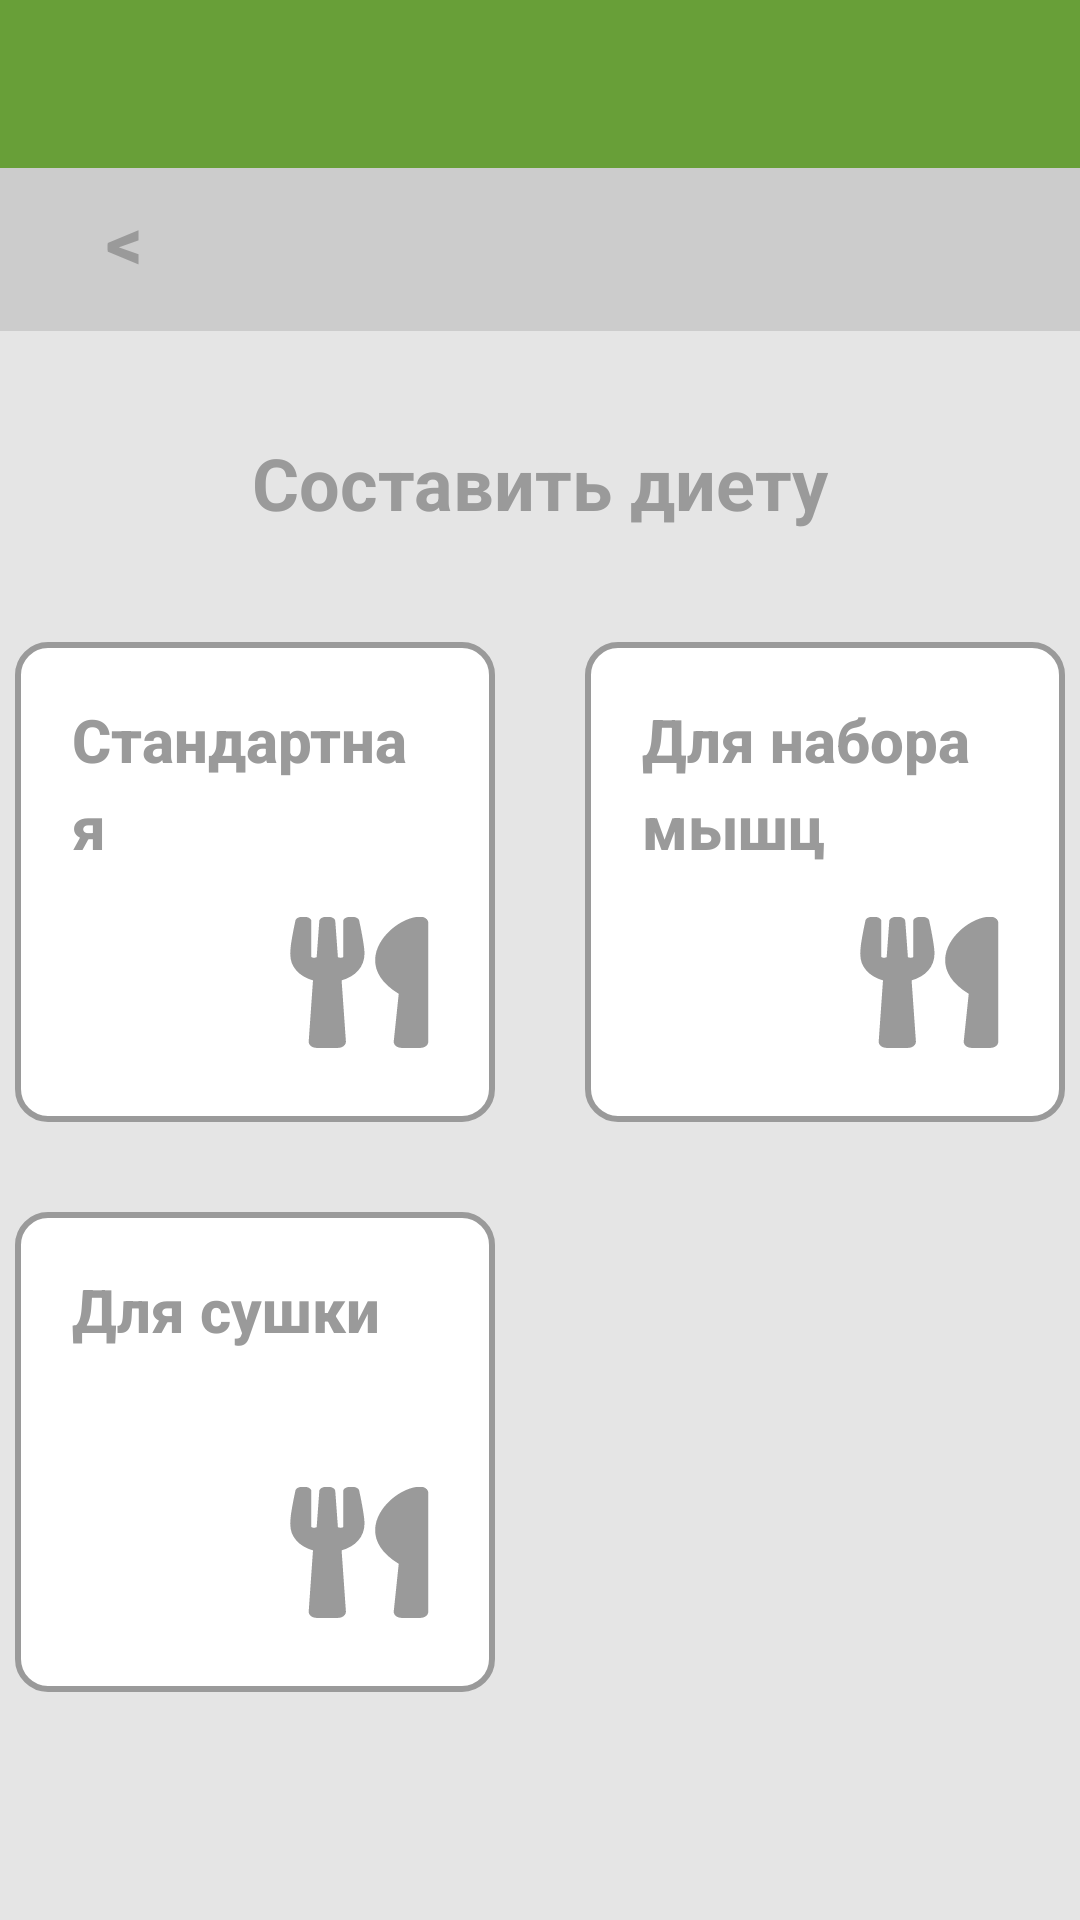

This screen was rendered from an Android layout file. Write that file and the resources it references.
<!-- AndroidManifest.xml: application theme Theme.MyApplication -->
<!-- res/layout/activity_with_cases2.xml -->
<?xml version="1.0" encoding="utf-8"?>
<LinearLayout xmlns:android="http://schemas.android.com/apk/res/android"
    xmlns:app="http://schemas.android.com/apk/res-auto"
    xmlns:tools="http://schemas.android.com/tools"
    android:layout_width="match_parent"
    android:layout_height="match_parent"
    tools:context=".WithCases2"
    android:orientation="vertical"
    android:background="@color/gray_2"
    >



    <com.google.android.material.appbar.AppBarLayout
        android:layout_width="match_parent"
        android:layout_height="wrap_content"
        android:theme="@style/ThemeOverlay.AppCompat.Dark"
        app:elevation="0dp"

        >

        <androidx.appcompat.widget.Toolbar
            android:id="@+id/main_toolbar"
            android:layout_width="match_parent"
            android:layout_height="?attr/actionBarSize"

            />

    </com.google.android.material.appbar.AppBarLayout>




    <LinearLayout
        android:layout_width="match_parent"
        android:layout_height="120dp"
        android:orientation="vertical"
        android:minHeight="0dp"
        android:minWidth="0dp"
        >
        <Button
            android:minHeight="0dp"
            android:minWidth="0dp"
            android:id="@+id/backBtn"
            android:layout_width="match_parent"
            android:layout_height="60dp"
            android:text="@string/back_sym"
            android:gravity="left|center"
            android:stateListAnimator="@null"
            android:layout_marginLeft="-5dp"
            android:layout_marginRight="-5dp"
            android:layout_marginTop="-6dp"
            android:layout_marginBottom="-6dp"
            android:textColor="@color/main_gray"
            android:textSize="24sp"
            android:textStyle="bold"
            android:paddingLeft="40dp"
            android:background="@drawable/back_button_anim"
            />

        <TextView
            android:id="@+id/textView3"
            android:layout_width="match_parent"
            android:layout_height="wrap_content"
            android:layout_marginTop="40dp"
            android:gravity="center"
            android:text="@string/create_diet"
            android:textColor="@color/main_gray"
            android:textSize="24sp"
            android:textStyle="bold" />
    </LinearLayout>

    <LinearLayout
        android:layout_width="match_parent"
        android:layout_height="wrap_content"
        android:layout_marginTop="38dp"
        android:gravity="center"
        android:orientation="horizontal">


        <FrameLayout
            android:layout_width="160dp"
            android:layout_height="160dp"
            android:layout_marginRight="15dp">

            <Button
                android:id="@+id/button9"
                android:layout_width="match_parent"
                android:layout_height="match_parent"
                android:background="@drawable/button"
                android:gravity="top"
                android:lineSpacingMultiplier="1.2"
                android:padding="19dp"
                android:stateListAnimator="@null"
                android:text="@string/standart"
                android:textAllCaps="false"
                android:textColor="@color/main_gray"
                android:textSize="20sp"
                android:textStyle="bold" />

            <ImageView
                android:id="@+id/imageView3"
                android:layout_width="50dp"
                android:layout_height="50dp"
                android:layout_gravity="bottom|right"
                android:layout_marginRight="19dp"
                android:layout_marginBottom="19dp"
                android:background="@drawable/ic_work_ic_1"
                android:translationZ="200dp" />

        </FrameLayout>

        <FrameLayout
            android:layout_width="160dp"
            android:layout_height="160dp"
            android:layout_marginLeft="15dp">

            <Button
                android:id="@+id/button10"
                android:layout_width="match_parent"
                android:layout_height="match_parent"
                android:background="@drawable/button"
                android:gravity="top"
                android:lineSpacingMultiplier="1.2"
                android:padding="19dp"
                android:stateListAnimator="@null"
                android:text="@string/for_get_muscle"
                android:textAllCaps="false"
                android:textColor="@color/main_gray"
                android:textSize="20sp"
                android:textStyle="bold" />

            <ImageView
                android:id="@+id/imageView4"
                android:layout_width="50dp"
                android:layout_height="50dp"
                android:layout_gravity="bottom|right"
                android:layout_marginRight="19dp"
                android:layout_marginBottom="19dp"
                android:background="@drawable/ic_work_ic_1"
                android:translationZ="200dp" />

        </FrameLayout>
    </LinearLayout>


    <LinearLayout
        android:layout_width="match_parent"
        android:layout_height="wrap_content"
        android:layout_marginTop="30dp"
        android:gravity="center"
        android:orientation="horizontal">


        <FrameLayout
            android:layout_width="160dp"
            android:layout_height="160dp"
            android:layout_marginRight="15dp">

            <Button
                android:id="@+id/button11"
                android:layout_width="match_parent"
                android:layout_height="match_parent"
                android:background="@drawable/button"
                android:gravity="top"
                android:lineSpacingMultiplier="1.2"
                android:padding="19dp"
                android:stateListAnimator="@null"
                android:text="@string/for_dry"
                android:textAllCaps="false"
                android:textColor="@color/main_gray"
                android:textSize="20sp"
                android:textStyle="bold" />

            <ImageView
                android:id="@+id/imageView5"
                android:layout_width="50dp"
                android:layout_height="50dp"
                android:layout_gravity="bottom|right"
                android:layout_marginRight="19dp"
                android:layout_marginBottom="19dp"
                android:background="@drawable/ic_work_ic_1"
                android:translationZ="200dp" />

        </FrameLayout>

        <FrameLayout
            android:layout_width="160dp"
            android:layout_height="160dp"
            android:layout_marginLeft="15dp">


        </FrameLayout>
    </LinearLayout>


</LinearLayout>
<!-- resources referenced by this layout -->
<resources>
  <color name="gray_2">#E5E5E5</color>
  <color name="main_gray">#9A9A9A</color>
  <!-- drawable back_button_anim (drawable) -->
  <selector xmlns:android="http://schemas.android.com/apk/res/android">
      <item android:state_focused="true" android:state_pressed="false" android:drawable="@drawable/back_button_backg" />
      <item android:state_focused="true" android:state_pressed="true" android:drawable="@drawable/gradient2" />
      <item android:state_focused="false" android:state_pressed="true" android:drawable="@drawable/gradient2" />
      <item android:drawable="@drawable/back_button_backg" />
  
  
  
  </selector>
  <!-- drawable button (drawable) -->
  <selector xmlns:android="http://schemas.android.com/apk/res/android">
      <item android:state_focused="true" android:state_pressed="false" android:drawable="@drawable/button_backg" />
      <item android:state_focused="true" android:state_pressed="true" android:drawable="@drawable/gradient" />
      <item android:state_focused="false" android:state_pressed="true" android:drawable="@drawable/gradient" />
      <item android:drawable="@drawable/button_backg" />
  
  
  
  </selector>
  <string name="back_sym">&lt;</string>
  <string name="create_diet">Составить диету</string>
  <string name="for_dry">Для сушки</string>
  <string name="for_get_muscle">Для набора мышц</string>
  <string name="standart">Стандартная</string>
  <style name="Theme.MyApplication" parent="Theme.AppCompat.Light.NoActionBar">
          
          <item name="colorPrimary">@color/main_green</item>
          <item name="colorPrimaryVariant">@color/black</item>
          <item name="colorOnPrimary">@color/white</item>
          
          <item name="colorSecondary">@color/teal_200</item>
          <item name="colorSecondaryVariant">@color/teal_700</item>
          <item name="colorOnSecondary">@color/black</item>
          
          <item name="android:statusBarColor" tools:targetApi="l">?attr/colorPrimaryVariant</item>
          
      </style>
  <!-- drawable back_button_backg (drawable) -->
  <shape xmlns:android="http://schemas.android.com/apk/res/android" android:shape="rectangle" >
      <solid android:color="@color/back_btn_backg" />
  </shape>
  <!-- drawable gradient2 (drawable) -->
  <?xml version="1.0" encoding="utf-8"?>
  <layer-list xmlns:android="http://schemas.android.com/apk/res/android" >
  
      <item>
          <shape xmlns:android="http://schemas.android.com/apk/res/android">
              <solid android:color="#BBBBBB" />
  
          </shape>
  
      </item>
  </layer-list>
  <!-- drawable button_backg (drawable) -->
  <shape xmlns:android="http://schemas.android.com/apk/res/android" android:shape="rectangle" >
      <solid android:color="@color/white" />
      <stroke android:width="2dp" android:color="@color/main_gray"/>
      <corners
          android:radius="10dp" />
  </shape>
  <!-- drawable gradient (drawable) -->
  <?xml version="1.0" encoding="utf-8"?>
  <layer-list xmlns:android="http://schemas.android.com/apk/res/android" >
  
      <item>
          <shape xmlns:android="http://schemas.android.com/apk/res/android">
              <solid android:color="#EAEAE3" />
              <corners
                  android:radius="10dp" />
              <stroke android:width="2dp" android:color="@color/main_gray"/>
  
          </shape>
  
      </item>
  </layer-list>
  <color name="main_green">#689F38</color>
  <color name="black">#FF000000</color>
  <color name="white">#FFFFFFFF</color>
  <color name="teal_200">#FF03DAC5</color>
  <color name="teal_700">#FF018786</color>
  <color name="back_btn_backg">#CCCCCC</color>
</resources>
